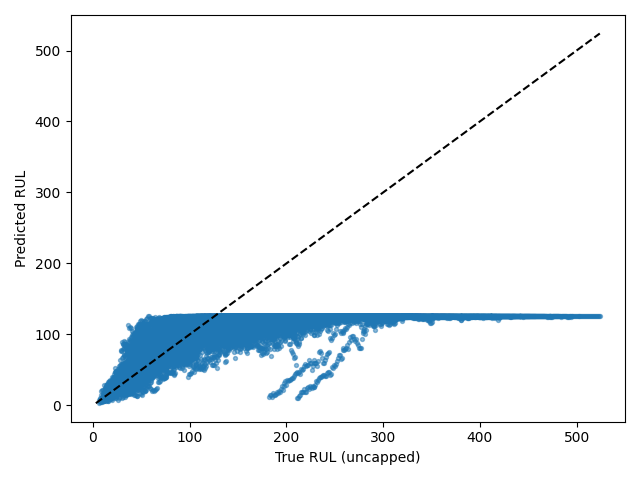

The data file committed next to this chart (first rows):
Dataset, Split, SourceSplit, unit_nr, start_cycle, end_cycle, RUL_original, RUL_capped, regime, regime_transition_count, is_padded, padding_cycles, observed_cycles, Model, Seed, Experiment, RUL_true, RUL_pred, AbsoluteError
FD004, test_windows, test, 1, 1, 30, 222, 125, 5, 26, False, 0, 30, transformer, 2, baseline, 222, 126.1, 95.95
FD004, test_windows, test, 1, 2, 31, 221, 125, 3, 26, False, 0, 30, transformer, 2, baseline, 221, 126.1, 94.9
FD004, test_windows, test, 1, 3, 32, 220, 125, 0, 26, False, 0, 30, transformer, 2, baseline, 220, 126.2, 93.76
FD004, test_windows, test, 1, 4, 33, 219, 125, 1, 27, False, 0, 30, transformer, 2, baseline, 219, 126.3, 92.74
FD004, test_windows, test, 1, 5, 34, 218, 125, 2, 27, False, 0, 30, transformer, 2, baseline, 218, 126.3, 91.73
FD004, test_windows, test, 1, 6, 35, 217, 125, 3, 27, False, 0, 30, transformer, 2, baseline, 217, 126.3, 90.66
FD004, test_windows, test, 1, 7, 36, 216, 125, 1, 27, False, 0, 30, transformer, 2, baseline, 216, 126.1, 89.89
FD004, test_windows, test, 1, 8, 37, 215, 125, 1, 26, False, 0, 30, transformer, 2, baseline, 215, 126, 89.03
FD004, test_windows, test, 1, 9, 38, 214, 125, 2, 26, False, 0, 30, transformer, 2, baseline, 214, 126.1, 87.94
FD004, test_windows, test, 1, 10, 39, 213, 125, 5, 26, False, 0, 30, transformer, 2, baseline, 213, 126.1, 86.88
FD004, test_windows, test, 1, 11, 40, 212, 125, 5, 25, False, 0, 30, transformer, 2, baseline, 212, 126.1, 85.87
FD004, test_windows, test, 1, 12, 41, 211, 125, 2, 25, False, 0, 30, transformer, 2, baseline, 211, 126.1, 84.85
FD004, test_windows, test, 1, 13, 42, 210, 125, 2, 24, False, 0, 30, transformer, 2, baseline, 210, 126.1, 83.91
FD004, test_windows, test, 1, 14, 43, 209, 125, 4, 24, False, 0, 30, transformer, 2, baseline, 209, 126.2, 82.8
FD004, test_windows, test, 1, 15, 44, 208, 125, 1, 24, False, 0, 30, transformer, 2, baseline, 208, 126.2, 81.76
FD004, test_windows, test, 1, 16, 45, 207, 125, 2, 24, False, 0, 30, transformer, 2, baseline, 207, 126.2, 80.79
FD004, test_windows, test, 1, 17, 46, 206, 125, 3, 24, False, 0, 30, transformer, 2, baseline, 206, 126.3, 79.74
FD004, test_windows, test, 1, 18, 47, 205, 125, 1, 25, False, 0, 30, transformer, 2, baseline, 205, 126.1, 78.93
FD004, test_windows, test, 1, 19, 48, 204, 125, 3, 26, False, 0, 30, transformer, 2, baseline, 204, 126, 77.97
FD004, test_windows, test, 1, 20, 49, 203, 125, 1, 26, False, 0, 30, transformer, 2, baseline, 203, 125.8, 77.19
FD004, test_windows, test, 1, 21, 50, 202, 125, 4, 26, False, 0, 30, transformer, 2, baseline, 202, 125.9, 76.06
FD004, test_windows, test, 1, 22, 51, 201, 125, 0, 26, False, 0, 30, transformer, 2, baseline, 201, 126, 74.95
FD004, test_windows, test, 1, 23, 52, 200, 125, 2, 26, False, 0, 30, transformer, 2, baseline, 200, 126.1, 73.9
FD004, test_windows, test, 1, 24, 53, 199, 125, 2, 25, False, 0, 30, transformer, 2, baseline, 199, 126.1, 72.92
FD004, test_windows, test, 1, 25, 54, 198, 125, 1, 25, False, 0, 30, transformer, 2, baseline, 198, 126.2, 71.8
FD004, test_windows, test, 1, 26, 55, 197, 125, 0, 25, False, 0, 30, transformer, 2, baseline, 197, 126.3, 70.7
FD004, test_windows, test, 1, 27, 56, 196, 125, 1, 25, False, 0, 30, transformer, 2, baseline, 196, 126.3, 69.71
FD004, test_windows, test, 1, 28, 57, 195, 125, 1, 24, False, 0, 30, transformer, 2, baseline, 195, 126.2, 68.83
FD004, test_windows, test, 1, 29, 58, 194, 125, 4, 24, False, 0, 30, transformer, 2, baseline, 194, 126.2, 67.79
FD004, test_windows, test, 1, 30, 59, 193, 125, 0, 24, False, 0, 30, transformer, 2, baseline, 193, 126.2, 66.84
FD004, test_windows, test, 1, 31, 60, 192, 125, 5, 24, False, 0, 30, transformer, 2, baseline, 192, 126.2, 65.8
FD004, test_windows, test, 1, 32, 61, 191, 125, 3, 24, False, 0, 30, transformer, 2, baseline, 191, 126.1, 64.94
FD004, test_windows, test, 1, 33, 62, 190, 125, 1, 24, False, 0, 30, transformer, 2, baseline, 190, 126, 63.96
FD004, test_windows, test, 1, 34, 63, 189, 125, 0, 24, False, 0, 30, transformer, 2, baseline, 189, 126, 63.03
FD004, test_windows, test, 1, 35, 64, 188, 125, 4, 24, False, 0, 30, transformer, 2, baseline, 188, 126.1, 61.92
FD004, test_windows, test, 1, 36, 65, 187, 125, 5, 24, False, 0, 30, transformer, 2, baseline, 187, 126.1, 60.89
FD004, test_windows, test, 1, 37, 66, 186, 125, 3, 25, False, 0, 30, transformer, 2, baseline, 186, 126.1, 59.94
FD004, test_windows, test, 1, 38, 67, 185, 125, 3, 24, False, 0, 30, transformer, 2, baseline, 185, 126, 58.95
FD004, test_windows, test, 1, 39, 68, 184, 125, 1, 24, False, 0, 30, transformer, 2, baseline, 184, 126, 57.95
FD004, test_windows, test, 1, 40, 69, 183, 125, 2, 25, False, 0, 30, transformer, 2, baseline, 183, 126, 57.01
FD004, test_windows, test, 1, 41, 70, 182, 125, 5, 25, False, 0, 30, transformer, 2, baseline, 182, 126.1, 55.89
FD004, test_windows, test, 1, 42, 71, 181, 125, 0, 26, False, 0, 30, transformer, 2, baseline, 181, 126.1, 54.9
FD004, test_windows, test, 1, 43, 72, 180, 125, 2, 26, False, 0, 30, transformer, 2, baseline, 180, 125.7, 54.29
FD004, test_windows, test, 1, 44, 73, 179, 125, 4, 26, False, 0, 30, transformer, 2, baseline, 179, 125.8, 53.22
FD004, test_windows, test, 1, 45, 74, 178, 125, 0, 26, False, 0, 30, transformer, 2, baseline, 178, 125.9, 52.06
FD004, test_windows, test, 1, 46, 75, 177, 125, 3, 26, False, 0, 30, transformer, 2, baseline, 177, 125.9, 51.12
FD004, test_windows, test, 1, 47, 76, 176, 125, 3, 25, False, 0, 30, transformer, 2, baseline, 176, 126.1, 49.86
FD004, test_windows, test, 1, 48, 77, 175, 125, 1, 25, False, 0, 30, transformer, 2, baseline, 175, 126.1, 48.95
FD004, test_windows, test, 1, 49, 78, 174, 125, 0, 25, False, 0, 30, transformer, 2, baseline, 174, 125.7, 48.27
FD004, test_windows, test, 1, 50, 79, 173, 125, 0, 24, False, 0, 30, transformer, 2, baseline, 173, 125.8, 47.2
FD004, test_windows, test, 1, 51, 80, 172, 125, 1, 24, False, 0, 30, transformer, 2, baseline, 172, 125.9, 46.12
FD004, test_windows, test, 1, 52, 81, 171, 125, 3, 24, False, 0, 30, transformer, 2, baseline, 171, 125.8, 45.18
FD004, test_windows, test, 1, 53, 82, 170, 125, 1, 25, False, 0, 30, transformer, 2, baseline, 170, 125.9, 44.1
FD004, test_windows, test, 1, 54, 83, 169, 125, 3, 25, False, 0, 30, transformer, 2, baseline, 169, 125.9, 43.11
FD004, test_windows, test, 1, 55, 84, 168, 125, 2, 25, False, 0, 30, transformer, 2, baseline, 168, 125.7, 42.27
FD004, test_windows, test, 1, 56, 85, 167, 125, 0, 25, False, 0, 30, transformer, 2, baseline, 167, 125.8, 41.17
FD004, test_windows, test, 1, 57, 86, 166, 125, 0, 25, False, 0, 30, transformer, 2, baseline, 166, 125.8, 40.21
FD004, test_windows, test, 1, 58, 87, 165, 125, 2, 25, False, 0, 30, transformer, 2, baseline, 165, 126, 39.04
FD004, test_windows, test, 1, 59, 88, 164, 125, 1, 25, False, 0, 30, transformer, 2, baseline, 164, 125.8, 38.2
FD004, test_windows, test, 1, 60, 89, 163, 125, 3, 25, False, 0, 30, transformer, 2, baseline, 163, 125.5, 37.47
... 34,032 more rows
